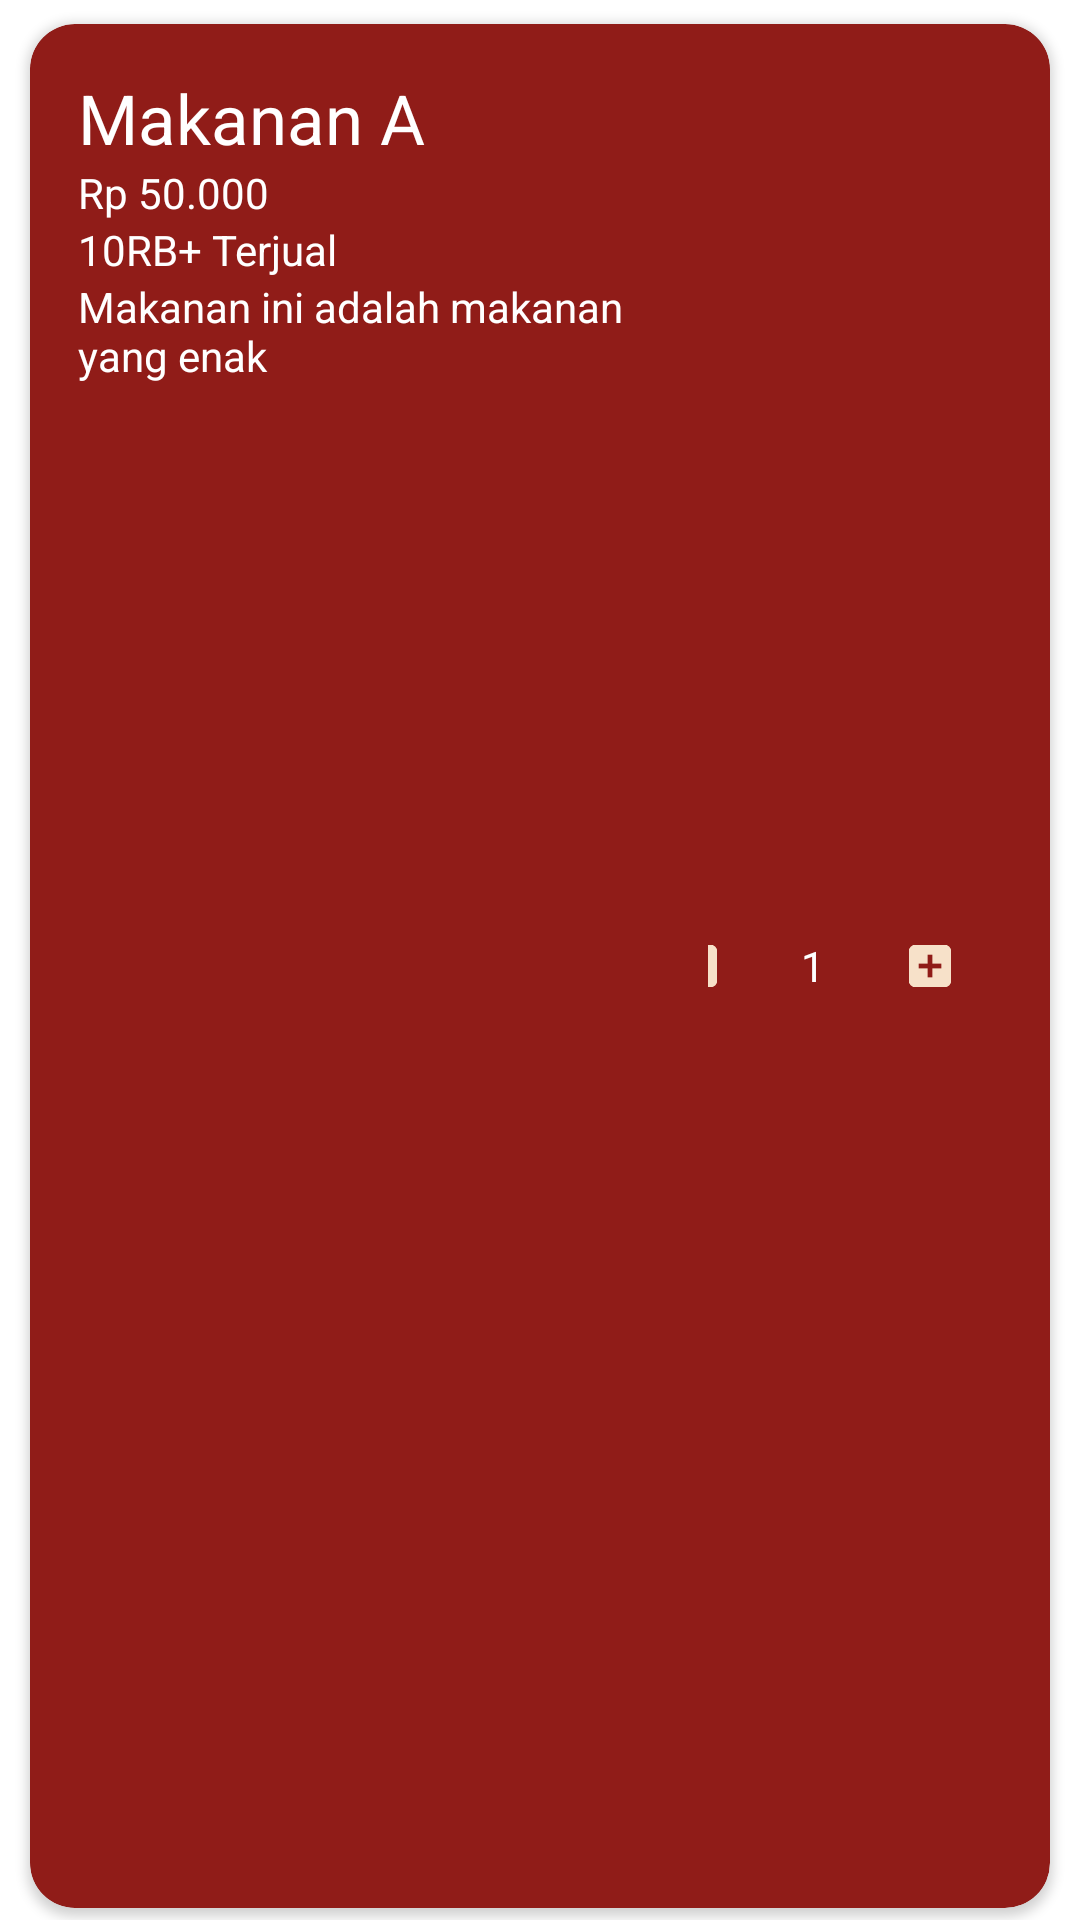

Here is an Android app screen rendered from its layout file. Give the layout XML and the strings, colors and styles it references.
<!-- AndroidManifest.xml: application theme Theme.Malika -->
<!-- res/layout/menu_card.xml -->
<?xml version="1.0" encoding="utf-8"?>
<androidx.constraintlayout.widget.ConstraintLayout xmlns:android="http://schemas.android.com/apk/res/android"
    android:layout_width="match_parent"
    android:layout_height="wrap_content"
    android:layout_marginTop="7dp"
    android:layout_marginBottom="7dp"
    xmlns:app="http://schemas.android.com/apk/res-auto">
    <androidx.cardview.widget.CardView
        android:id="@+id/cardMenu"
        android:layout_width="match_parent"
        android:layout_height="match_parent"
        android:layout_marginTop="8dp"
        android:layout_marginBottom="4dp"
        android:layout_marginLeft="10dp"
        android:layout_marginRight="10dp"
        app:cardBackgroundColor="@color/maroon_red"
        app:cardCornerRadius="15dp">

        <LinearLayout
            android:layout_width="match_parent"
            android:layout_height="match_parent"
            android:padding="16dp">

            <LinearLayout
                android:layout_width="210dp"
                android:layout_height="match_parent"
                android:orientation="vertical">

                <TextView
                    android:id="@+id/menuNameTextView"
                    android:layout_width="wrap_content"
                    android:layout_height="wrap_content"
                    android:textColor="@color/white"
                    android:textSize="23dp"
                    android:text="Makanan A"/>

                <TextView
                    android:id="@+id/menuPriceTextView"
                    android:layout_width="wrap_content"
                    android:layout_height="wrap_content"
                    android:textColor="@color/white"
                    android:text="Rp 50.000"/>

                <TextView
                    android:id="@+id/menuSoldTextView"
                    android:layout_width="wrap_content"
                    android:layout_height="wrap_content"
                    android:textColor="@color/white"
                    android:text="10RB+ Terjual"/>

                <TextView
                    android:id="@+id/menuDescriptionTextView"
                    android:layout_width="wrap_content"
                    android:layout_height="wrap_content"
                    android:textColor="@color/white"
                    android:text="Makanan ini adalah makanan yang enak"/>

            </LinearLayout>
            
            <LinearLayout
                android:layout_width="match_parent"
                android:layout_height="match_parent"
                android:gravity="center|right">
                
                <ImageButton
                    android:id="@+id/menuReduceButton"
                    android:layout_width="48dp"
                    android:layout_height="48dp"
                    android:src="@drawable/vector"
                    android:contentDescription="Reduce order from cart by one"
                    android:scaleType="center"
                    android:scaleX="0.625"
                    android:scaleY="0.625"
                    android:background="@color/maroon_red"/>

                <TextView
                    android:id="@+id/menuOrderAmount"
                    android:layout_width="30dp"
                    android:layout_height="30dp"
                    android:textColor="@color/white"
                    android:gravity="center"
                    android:text="1"/>

                <ImageButton
                    android:id="@+id/menuAddButton"
                    android:layout_width="48dp"
                    android:layout_height="48dp"
                    android:src="@drawable/plus"
                    android:contentDescription="Add one order to cart"
                    android:scaleType="center"
                    android:scaleX="0.625"
                    android:scaleY="0.625"
                    android:background="@color/maroon_red"/>
                
            </LinearLayout>
            
        </LinearLayout>

    </androidx.cardview.widget.CardView>
</androidx.constraintlayout.widget.ConstraintLayout>
<!-- resources referenced by this layout -->
<resources>
  <color name="maroon_red">#901C18</color>
  <color name="white">#FFFFFFFF</color>
  <!-- drawable plus (drawable) -->
  <vector xmlns:android="http://schemas.android.com/apk/res/android"
      android:width="22dp"
      android:height="22dp"
      android:viewportWidth="22"
      android:viewportHeight="22">
    <path
        android:pathData="M19.556,0H2.444C1.088,0 0,1.1 0,2.444V19.556C0,20.9 1.088,22 2.444,22H19.556C20.9,22 22,20.9 22,19.556V2.444C22,1.1 20.9,0 19.556,0ZM17.111,12.222H12.222V17.111H9.778V12.222H4.889V9.778H9.778V4.889H12.222V9.778H17.111V12.222Z"
        android:fillColor="#F7E1C9"/>
  </vector>
  <!-- drawable vector (drawable) -->
  <vector xmlns:android="http://schemas.android.com/apk/res/android"
      android:width="22dp"
      android:height="22dp"
      android:viewportWidth="22"
      android:viewportHeight="22">
    <path
        android:pathData="M19.556,0H2.444C1.1,0 0,1.1 0,2.444V19.556C0,20.9 1.1,22 2.444,22H19.556C20.9,22 22,20.9 22,19.556V2.444C22,1.1 20.9,0 19.556,0ZM17.111,12.222H4.889V9.778H17.111V12.222Z"
        android:fillColor="#F7E1C9"/>
  </vector>
  <style name="Theme.Malika" parent="Theme.MaterialComponents.DayNight.NoActionBar">
          
          <item name="colorPrimary">@color/maroon_red</item>
          <item name="colorPrimaryVariant">@color/ECE1D4</item>
          <item name="colorOnPrimary">@color/white</item>
          
          <item name="colorSecondary">@color/teal_200</item>
          <item name="colorSecondaryVariant">@color/teal_700</item>
          <item name="colorOnSecondary">@color/black</item>
          
          <item name="android:statusBarColor">?attr/colorPrimaryVariant</item>
          
          <item name="autoCompleteTextViewStyle">@style/SearchAutoCompleteTextView</item>
      </style>
  <color name="ECE1D4">#ECE1D4</color>
  <color name="teal_200">#FF03DAC5</color>
  <color name="teal_700">#FF018786</color>
  <color name="black">#FF000000</color>
  <style name="SearchAutoCompleteTextView" parent="Widget.AppCompat.Light.AutoCompleteTextView">
          <item name="android:textColor">@color/grey</item>
          <item name="android:editTextColor">@color/grey</item>
          <item name="android:textColorHint">@color/grey</item>
      </style>
  <color name="grey">#808080</color>
</resources>
